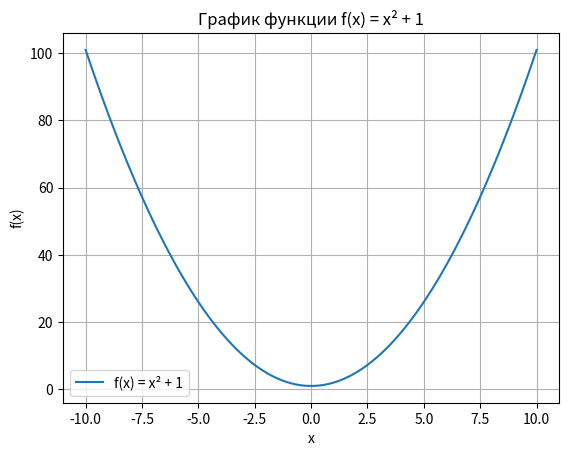
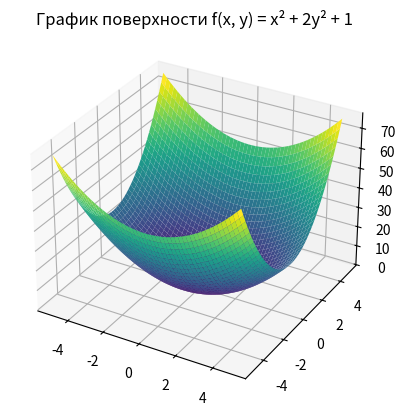
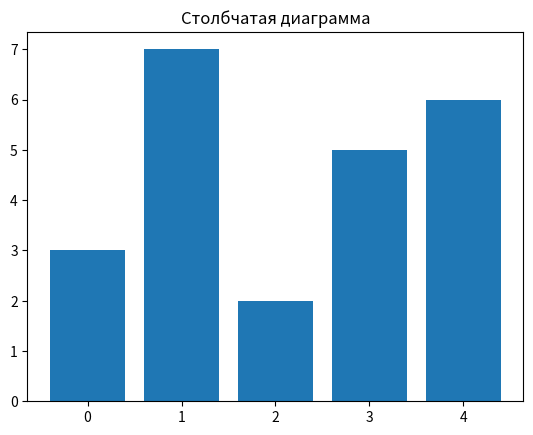
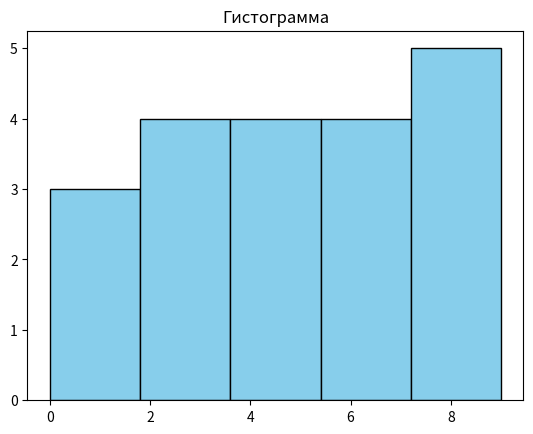
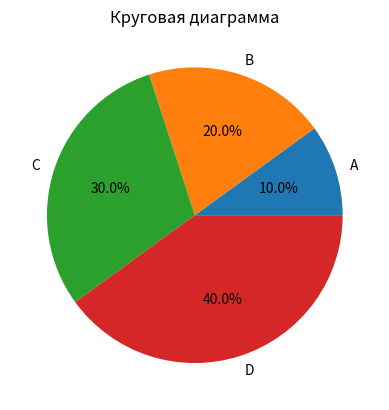

Python code for these plots, in order:
# Установка пакетов:
# pip install sympy numpy matplotlib pandas scipy ipython scikit-learn mglearn

# Импорт библиотек
import sympy as sp
import numpy as np
import pandas as pd
import matplotlib.pyplot as plt

# SymPy расчёты
x = sp.symbols('x')
f = x**2 + 1

# 2.1. Производная функции f(x) = x² + 1
derivative = sp.diff(f, x)
print("Производная функции f(x) = x² + 1:", derivative)

# 2.2. Интеграл функции f(x) = x² + 1 на отрезке [0, 1]
integral = sp.integrate(f, (x, 0, 1))
print("Интеграл функции f(x) = x² + 1 на [0, 1]:", integral)

# 2.3. Предел функции f(x) = 1/x² + 1 при x → ∞
limit = sp.limit(1/x**2 + 1, x, sp.oo)
print("Предел функции f(x) = 1/x² + 1 при x → ∞:", limit)

# NumPy операции
# 3.1. Создание одномерного массива из 20 случайных целых чисел
array = np.random.randint(0, 10, 20)
print("\nОдномерный массив из 20 случайных чисел:\n", array)

# 3.2. Преобразование массива в двумерный массив [4,5]
array_2d = array.reshape(4, 5)
print("\nДвумерный массив [4,5]:\n", array_2d)

# 3.3. Разделение массива на 2 массива
array_split = np.split(array_2d, 2)
print("\nПервый массив:\n", array_split[0])
print("\nВторой массив:\n", array_split[1])

# 3.4. Найти все значения, равные 6 в первом массиве
values_equal_6 = np.where(array_split[0] == 6)
print("\nИндексы значений равных 6 в первом массиве:", values_equal_6)

# 3.5. Подсчёт количества найденных значений
count_values_equal_6 = np.sum(array_split[0] == 6)
print("Количество элементов, равных 6:", count_values_equal_6)

# 3.6. Найти мин, макс и среднее значение во втором массиве
min_value = np.min(array_split[1])
max_value = np.max(array_split[1])
mean_value = np.mean(array_split[1])
print(f"\nМин значение: {min_value}, Макс значение: {max_value}, Среднее значение: {mean_value}")

# Pandas операции
# 4.1. Изучение структур данных Series и DataFrame (пример)
# 4.2. Создание объектов Series из массива и словаря
series_from_array = pd.Series(array)
series_from_dict = pd.Series({'a': 1, 'b': 2, 'c': 3})
print("\nSeries из массива:\n", series_from_array)
print("\nSeries из словаря:\n", series_from_dict)

# 4.3. Выполнение математических операций
series_sum = series_from_array + 2
series_mul = series_from_array * 2
print("\nСложение серии +2:\n", series_sum)
print("\nУмножение серии на 2:\n", series_mul)

# 4.4. Создание DataFrame из массива, словаря и Series
df_from_array = pd.DataFrame(array_2d)
df_from_dict = pd.DataFrame({'A': [1, 2, 3], 'B': [4, 5, 6]})
df_from_series = pd.DataFrame(series_from_array, columns=['Value'])

print("\nDataFrame из массива:\n", df_from_array)
print("\nDataFrame из словаря:\n", df_from_dict)
print("\nDataFrame из серии:\n", df_from_series)

# Matplotlib графики
# 5.1. Построение графика функции f(x) = x² + 1
x_vals = np.linspace(-10, 10, 100)
y_vals = x_vals**2 + 1

plt.figure()
plt.plot(x_vals, y_vals, label='f(x) = x² + 1')
plt.title('График функции f(x) = x² + 1')
plt.xlabel('x')
plt.ylabel('f(x)')
plt.legend()
plt.grid()
plt.show()

# 5.2. Построение графика поверхности функции f(x, y) = x² + 2y² + 1
from mpl_toolkits.mplot3d import Axes3D

x_vals = np.linspace(-5, 5, 50)
y_vals = np.linspace(-5, 5, 50)
x_vals, y_vals = np.meshgrid(x_vals, y_vals)
z_vals = x_vals**2 + 2*y_vals**2 + 1

fig = plt.figure()
ax = fig.add_subplot(111, projection='3d')
ax.plot_surface(x_vals, y_vals, z_vals, cmap='viridis')
plt.title('График поверхности f(x, y) = x² + 2y² + 1')
plt.show()

# 5.3. Построение нескольких диаграмм
# Столбчатая диаграмма
plt.figure()
plt.bar(range(5), [3, 7, 2, 5, 6])
plt.title('Столбчатая диаграмма')
plt.show()

# Гистограмма
plt.figure()
plt.hist(array, bins=5, color='skyblue', edgecolor='black')
plt.title('Гистограмма')
plt.show()

# Круговая диаграмма
plt.figure()
plt.pie([10, 20, 30, 40], labels=['A', 'B', 'C', 'D'], autopct='%1.1f%%')
plt.title('Круговая диаграмма')
plt.show()

# 6. Установка и изучение пакетов:
# 6.1. Scipy – библиотека для научных вычислений (оптимизация, интеграция, интерполяция и т.д.)
# 6.2. IPython – улучшенная оболочка для Python с автодополнением и визуализацией
# 6.3. Sklearn – библиотека для машинного обучения (регрессия, классификация, кластеризация и т.д.)
# 6.4. Mglearn – инструменты для визуализации данных в машинном обучении
